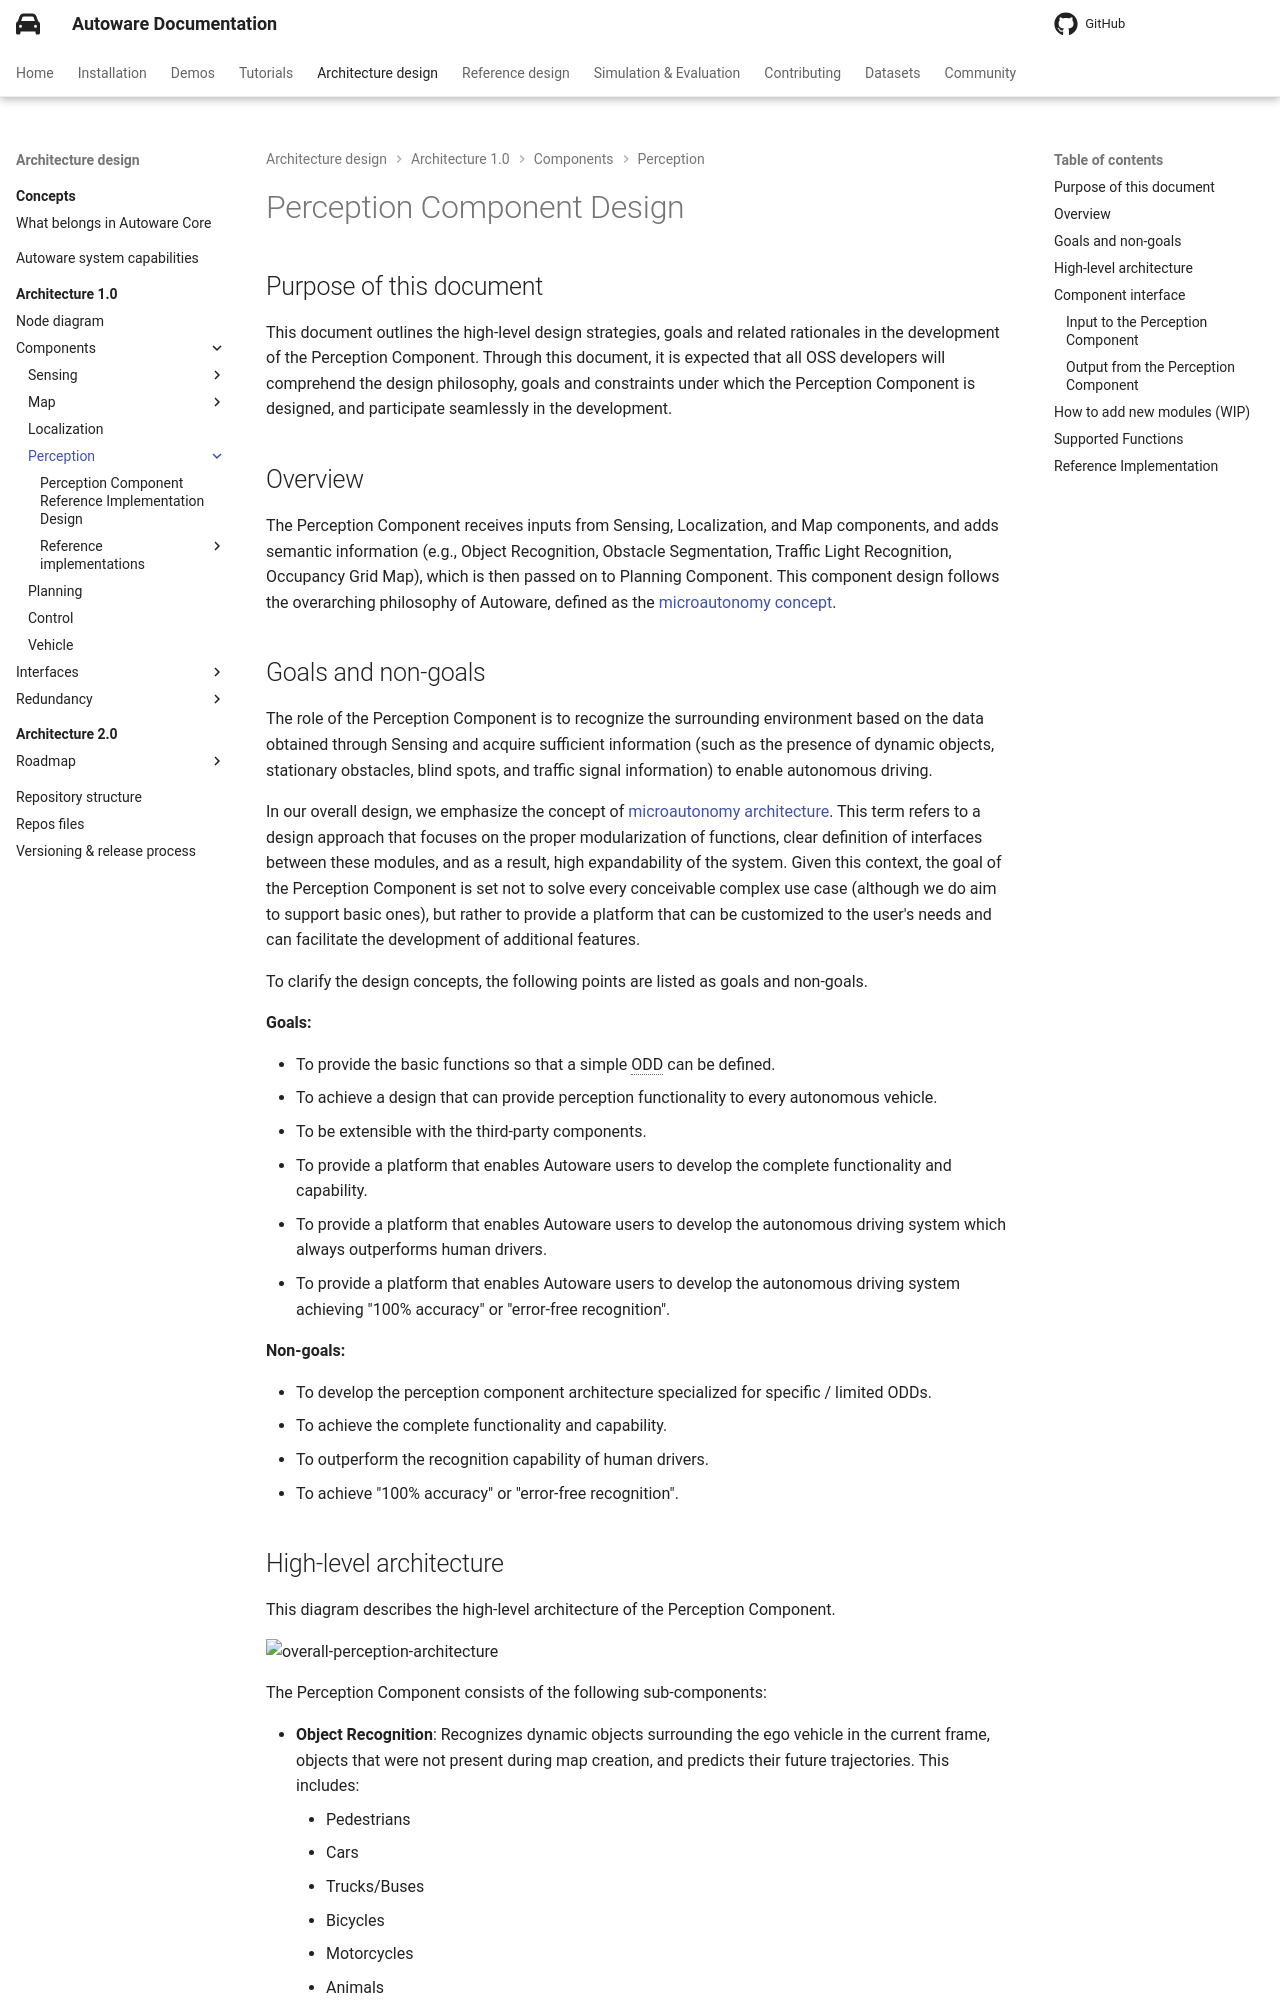

repository: autowarefoundation/autoware-documentation · page: pr-803/design/autoware-architecture-v1/components/perception/index.html · generator: mkdocs

# Perception Component Design

## Purpose of this document

This document outlines the high-level design strategies, goals and related rationales in the development of the Perception Component. Through this document, it is expected that all OSS developers will comprehend the design philosophy, goals and constraints under which the Perception Component is designed, and participate seamlessly in the development.

## Overview

The Perception Component receives inputs from Sensing, Localization, and Map components, and adds semantic information (e.g., Object Recognition, Obstacle Segmentation, Traffic Light Recognition, Occupancy Grid Map), which is then passed on to Planning Component. This component design follows the overarching philosophy of Autoware, defined as the [microautonomy concept](../../../autoware-concepts/index.md).

## Goals and non-goals

The role of the Perception Component is to recognize the surrounding environment based on the data obtained through Sensing and acquire sufficient information (such as the presence of dynamic objects, stationary obstacles, blind spots, and traffic signal information) to enable autonomous driving.

In our overall design, we emphasize the concept of [microautonomy architecture](../../../autoware-concepts/index.md). This term refers to a design approach that focuses on the proper modularization of functions, clear definition of interfaces between these modules, and as a result, high expandability of the system. Given this context, the goal of the Perception Component is set not to solve every conceivable complex use case (although we do aim to support basic ones), but rather to provide a platform that can be customized to the user's needs and can facilitate the development of additional features.

To clarify the design concepts, the following points are listed as goals and non-goals.

**Goals:**

- To provide the basic functions so that a simple ODD can be defined.
- To achieve a design that can provide perception functionality to every autonomous vehicle.
- To be extensible with the third-party components.
- To provide a platform that enables Autoware users to develop the complete functionality and capability.
- To provide a platform that enables Autoware users to develop the autonomous driving system which always outperforms human drivers.
- To provide a platform that enables Autoware users to develop the autonomous driving system achieving "100% accuracy" or "error-free recognition".

**Non-goals:**

- To develop the perception component architecture specialized for specific / limited ODDs.
- To achieve the complete functionality and capability.
- To outperform the recognition capability of human drivers.
- To achieve "100% accuracy" or "error-free recognition".

## High-level architecture

This diagram describes the high-level architecture of the Perception Component.

![overall-perception-architecture](image/high-level-perception-diagram.drawio.svg)

The Perception Component consists of the following sub-components:

- **Object Recognition**: Recognizes dynamic objects surrounding the ego vehicle in the current frame, objects that were not present during map creation, and predicts their future trajectories. This includes:
  - Pedestrians
  - Cars
  - Trucks/Buses
  - Bicycles
  - Motorcycles
  - Animals
  - Traffic cones
  - Road debris: Items such as cardboard, oil drums, trash cans, wood, etc., either dropped on the road or floating in the air
- **Obstacle Segmentation**: Identifies point clouds originating from obstacles, including both dynamic objects and static obstacles that requires the ego vehicle either steer clear of them or come to a stop in front of the obstacles.
  - This includes:
    - All dynamic objects (as listed above)
    - Curbs/Bollards
    - Barriers
    - Trees
    - Walls/Buildings
  - This does not include:
    - Grass
    - Water splashes
    - Smoke/Vapor
    - Newspapers
    - Plastic bags
- **Occupancy Grid Map**: Detects blind spots (areas where no information is available and where dynamic objects may jump out).
- **Traffic Light Recognition**: Recognizes the colors of traffic lights and the directions of arrow signals.

## Component interface

The following describes the input/output concept between Perception Component and other components. See [the Perception Component Interface](../../interfaces/components/perception.md) page for the current implementation.
